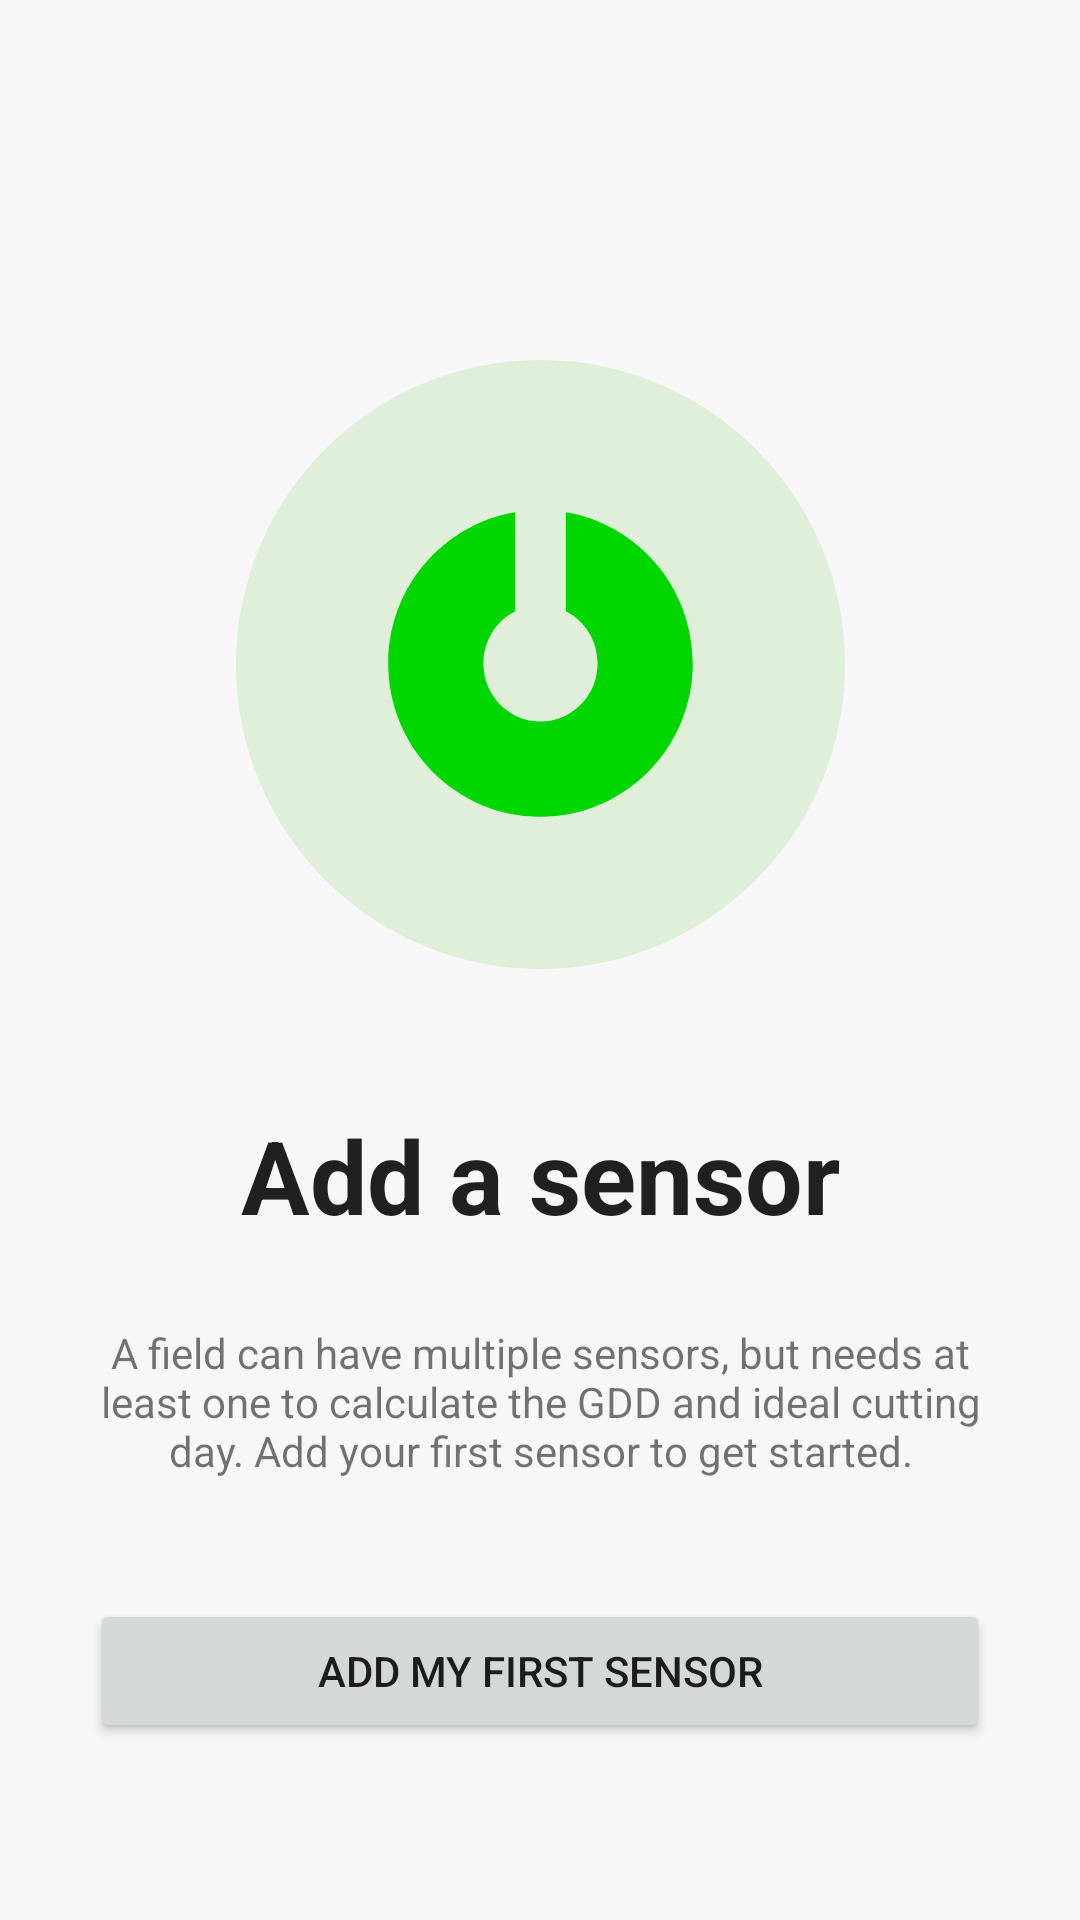

Here is an Android app screen rendered from its layout file. Give the layout XML and the strings, colors and styles it references.
<!-- AndroidManifest.xml: application theme Theme.Agino -->
<!-- res/layout/layout_add_first_sensor.xml -->
<?xml version="1.0" encoding="utf-8"?>
<androidx.constraintlayout.widget.ConstraintLayout xmlns:android="http://schemas.android.com/apk/res/android"
    xmlns:app="http://schemas.android.com/apk/res-auto"
    xmlns:tools="http://schemas.android.com/tools"
    android:layout_width="match_parent"
    android:layout_height="match_parent">

    <ImageView
        android:id="@+id/imageView"
        android:layout_width="wrap_content"
        android:layout_height="wrap_content"
        android:layout_marginTop="120dp"
        app:layout_constraintEnd_toEndOf="parent"
        app:layout_constraintStart_toStartOf="parent"
        app:layout_constraintTop_toTopOf="parent"
        app:srcCompat="@drawable/ic_active_sensor" />

    <TextView
        android:id="@+id/textView6"
        android:layout_width="wrap_content"
        android:layout_height="wrap_content"
        android:layout_marginTop="46dp"
        android:text="@string/fragment_add_first_sensor_header"
        android:textAppearance="@style/TextAppearance.AppCompat.Display1"
        android:textColor="?android:attr/textColorPrimary"
        android:textStyle="bold"
        app:layout_constraintEnd_toEndOf="parent"
        app:layout_constraintStart_toStartOf="parent"
        app:layout_constraintTop_toBottomOf="@+id/imageView" />

    <TextView
        android:id="@+id/textView7"
        android:layout_width="0dp"
        android:layout_height="wrap_content"
        android:layout_marginStart="22dp"
        android:layout_marginTop="27dp"
        android:layout_marginEnd="22dp"
        android:text="@string/fragment_add_first_sensor_description"
        android:textAlignment="center"
        app:layout_constraintEnd_toEndOf="parent"
        app:layout_constraintStart_toStartOf="parent"
        app:layout_constraintTop_toBottomOf="@+id/textView6" />

    <Button
        android:id="@+id/add_first_sensor_button"
        android:layout_width="0dp"
        android:layout_height="wrap_content"
        android:layout_marginStart="30dp"
        android:layout_marginTop="40dp"
        android:layout_marginEnd="30dp"
        android:layout_marginBottom="32dp"
        android:text="@string/fragment_add_first_sensor_btn"
        app:layout_constraintBottom_toBottomOf="parent"
        app:layout_constraintEnd_toEndOf="parent"
        app:layout_constraintStart_toStartOf="parent"
        app:layout_constraintTop_toBottomOf="@+id/textView7"
        app:layout_constraintVertical_bias="0.0" />
</androidx.constraintlayout.widget.ConstraintLayout>
<!-- resources referenced by this layout -->
<resources>
  <!-- drawable ic_active_sensor (drawable) -->
  <vector xmlns:android="http://schemas.android.com/apk/res/android"
      android:width="203dp"
      android:height="203dp"
      android:viewportWidth="203"
      android:viewportHeight="203">
    <group>
      <clip-path
          android:pathData="M0,0h203v203h-203z"/>
      <path
          android:pathData="M101.5,203C157.56,203 203,157.56 203,101.5C203,45.44 157.56,0 101.5,0C45.44,0 0,45.44 0,101.5C0,157.56 45.44,203 101.5,203Z"
          android:fillColor="#DFEFD9"/>
      <path
          android:pathData="M120.53,101.15C120.53,112.06 111.8,120.53 101.5,120.53C91.2,120.53 82.47,112.06 82.47,101.15C82.47,93.43 86.84,86.93 93.04,83.79V50.75C69.04,54.8 50.75,75.82 50.75,101.15C50.75,129.37 73.47,152.25 101.5,152.25C129.53,152.25 152.25,129.37 152.25,101.15C152.25,75.82 133.96,54.8 109.96,50.75V83.79C116.16,86.93 120.53,93.43 120.53,101.15Z"
          android:fillColor="#00D600"
          android:fillType="evenOdd"/>
    </group>
  </vector>
  <string name="fragment_add_first_sensor_btn">ADD my first SENSOR</string>
  <string name="fragment_add_first_sensor_description">A field can have multiple sensors, but needs at least one to calculate the GDD and ideal cutting day. Add your first sensor to get started.</string>
  <string name="fragment_add_first_sensor_header">Add a sensor</string>
  <style name="Theme.Agino" parent="Theme.MaterialComponents.DayNight.NoActionBar">
          
          <item name="colorPrimary">@color/forest_green</item>
          <item name="colorPrimaryVariant">@color/forest_green</item>
          <item name="colorOnPrimary">@color/white</item>
          
          <item name="colorSecondary">@color/neon_green</item>
          <item name="colorSecondaryVariant">@color/neon_green</item>
          <item name="colorOnSecondary">@color/black</item>
          
          <item name="android:statusBarColor">?attr/colorPrimaryVariant</item>
          
          <item name="materialButtonStyle">@style/SolidButton</item>
          <item name="textInputStyle">@style/TextInputLayoutStyle</item>
  
          <item name="strokeColor">@color/light_grey</item>
          <item name="android:windowBackground">@color/alabaster</item>
      </style>
  <color name="forest_green">#275342</color>
  <color name="white">#FFFFFFFF</color>
  <color name="neon_green">#00D600</color>
  <color name="black">#FF000000</color>
  <style name="SolidButton" parent="@style/Widget.MaterialComponents.Button.UnelevatedButton">
          <item name="android:height">54dp</item>
          <item name="android:textAppearance">@style/ButtonTextAppearance</item>
          <item name="android:layout_width">match_parent</item>
          <item name="cornerRadius">9dp</item>
      </style>
  <style name="TextInputLayoutStyle" parent="@style/Widget.MaterialComponents.TextInputLayout.OutlinedBox">
          <item name="boxBackgroundColor">@color/white</item>
          <item name="hintTextColor">@color/silver</item>
          <item name="android:textColorHint">@color/silver</item>
          <item name="boxCornerRadiusBottomEnd">5dp</item>
          <item name="boxCornerRadiusBottomStart">5dp</item>
          <item name="boxCornerRadiusTopEnd">5dp</item>
          <item name="boxCornerRadiusTopStart">5dp</item>
          <item name="boxStrokeWidth">0.4dp</item>
          <item name="boxStrokeWidthFocused">0dp</item>
          <item name="endIconMode">custom</item>
      </style>
  <color name="light_grey">#F2F2F2</color>
  <color name="alabaster">#F7F7F7</color>
  <style name="ButtonTextAppearance" parent="TextAppearance.MaterialComponents.Button">
          <item name="android:textAlignment">center</item>
          <item name="android:textAllCaps">true</item>
          <item name="android:textStyle">bold</item>
          <item name="android:textSize">16sp</item>
      </style>
  <color name="silver">#FFCACACA</color>
</resources>
